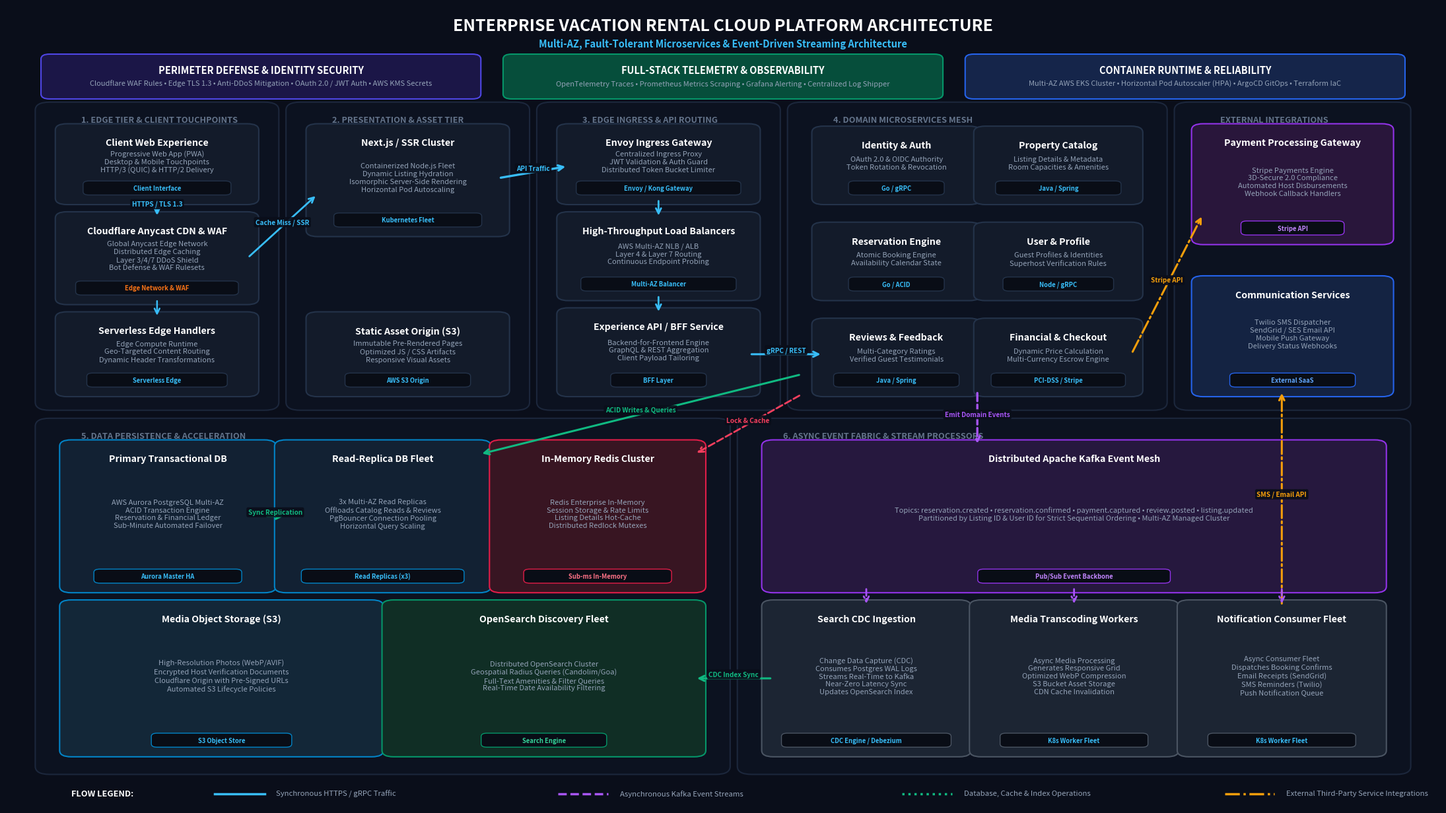

The matplotlib source for this figure:
import os
import shutil
import matplotlib.pyplot as plt
import matplotlib.patches as patches
from matplotlib.patches import FancyBboxPatch

def generate_diagram():
    os.makedirs('architecture', exist_ok=True)

    # 16:9 aspect ratio: 28 x 15.75 inches at 300 DPI = 8400 x 4725 px
    fig, ax = plt.subplots(figsize=(28, 15.75), dpi=300)
    fig.patch.set_facecolor('#0A0E1A')  # Ultra-deep obsidian slate
    ax.set_facecolor('#0A0E1A')
    ax.set_xlim(0, 100)
    ax.set_ylim(0, 100)
    ax.axis('off')

    # Color Palette - Enterprise Cloud Aesthetic
    bg_card = '#131B2A'
    border_card = '#24334A'
    text_main = '#FFFFFF'
    text_muted = '#94A3B8'
    accent_blue = '#38BDF8'      # Synchronous API / HTTP (Ice Cyan)
    accent_purple = '#A855F7'    # Event Mesh / Kafka (Amethyst)
    accent_emerald = '#10B981'   # Storage / Database R/W (Emerald)
    accent_amber = '#F59E0B'     # External Third-Party (Amber)
    accent_rose = '#F43F5E'      # Redis / Cache Lock (Rose)

    def draw_box(x, y, w, h, title="", subtitle="", color=bg_card, border=border_card, tag="", tag_color=accent_blue, radius=0.8):
        # Background card with rounded corners
        rect = FancyBboxPatch((x, y), w, h, boxstyle=f"round,pad={radius},rounding_size={radius}",
                              facecolor=color, edgecolor=border, linewidth=1.5, zorder=2)
        ax.add_patch(rect)

        # Prominent Title (Visual Hierarchy: high contrast & bold)
        if title:
            title_y = y + h - 1.6 if tag else y + h - 1.5
            ax.text(x + w / 2, title_y, title, ha='center', va='center',
                    fontsize=10.2, fontweight='bold', color=text_main, zorder=4)

        # Concise Subtitle (Architectural responsibilities, clean line spacing)
        if subtitle:
            sub_y = y + (h / 2) + (0.3 if tag else -0.3)
            ax.text(x + w / 2, sub_y, subtitle, ha='center', va='center',
                    fontsize=8.0, color=text_muted, zorder=4, linespacing=1.22)

        # Subtle Tech Pill Tag at bottom
        if tag:
            tag_w = min(w * 0.88, max(len(tag) * 0.52 + 1.6, 6.0))
            tag_rect = FancyBboxPatch((x + (w - tag_w) / 2, y + 0.6), tag_w, 1.35,
                                      boxstyle="round,pad=0.2,rounding_size=0.4",
                                      facecolor='#090D16', edgecolor=border, linewidth=1, zorder=3)
            ax.add_patch(tag_rect)
            ax.text(x + w / 2, y + 1.25, tag, ha='center', va='center',
                    fontsize=6.8, fontweight='bold', color=tag_color, zorder=4)

    def draw_banner(x, y, w, h, title="", subtitle="", color='#172554', border='#2563EB', radius=0.6):
        rect = FancyBboxPatch((x, y), w, h, boxstyle=f"round,pad={radius},rounding_size={radius}",
                              facecolor=color, edgecolor=border, linewidth=1.5, zorder=2)
        ax.add_patch(rect)
        ax.text(x + w / 2, y + h - 1.4, title, ha='center', va='center',
                fontsize=10.5, fontweight='black', color='#FFFFFF', zorder=4)
        ax.text(x + w / 2, y + 1.3, subtitle, ha='center', va='center',
                fontsize=8.0, color='#94A3B8', zorder=4)

    def draw_section(x, y, w, h, label, bg='#0C1220', border='#1C273C'):
        rect = FancyBboxPatch((x, y), w, h, boxstyle="round,pad=1.0,rounding_size=1.0",
                              facecolor=bg, edgecolor=border, linewidth=1.5, zorder=1)
        ax.add_patch(rect)
        ax.text(x + 2.2, y + h - 1.5, label.upper(), fontsize=9.2, fontweight='bold',
                color='#64748B', zorder=2)

    def draw_arrow(x1, y1, x2, y2, color=accent_blue, style='->', ls='-', lw=2.0, label=""):
        ax.annotate('', xy=(x2, y2), xytext=(x1, y1),
                    arrowprops=dict(arrowstyle=style, color=color, lw=lw, linestyle=ls,
                                   shrinkA=3, shrinkB=3, mutation_scale=14),
                    zorder=5)
        if label:
            mx, my = (x1 + x2) / 2, (y1 + y2) / 2
            ax.text(mx, my + 0.5, label, ha='center', va='center', fontsize=7.2,
                    fontweight='bold', color=color,
                    bbox=dict(boxstyle='round,pad=0.25', facecolor='#0A0E1A', edgecolor='none', alpha=0.92),
                    zorder=6)

    # ==================== 1. HEADER ====================
    ax.text(50, 97.5, "ENTERPRISE VACATION RENTAL CLOUD PLATFORM ARCHITECTURE",
            ha='center', va='center', fontsize=18, fontweight='black', color='#FFFFFF', zorder=10)
    ax.text(50, 95.3, "Multi-AZ, Fault-Tolerant Microservices & Event-Driven Streaming Architecture",
            ha='center', va='center', fontsize=10.5, fontweight='semibold', color=accent_blue, zorder=10)

    # ==================== 2. TOP CROSS-CUTTING BARS ====================
    # Security & Governance
    draw_banner(3.0, 89.0, 29.5, 4.4, title="PERIMETER DEFENSE & IDENTITY SECURITY",
                subtitle="Cloudflare WAF Rules • Edge TLS 1.3 • Anti-DDoS Mitigation • OAuth 2.0 / JWT Auth • AWS KMS Secrets",
                color='#1B1647', border='#4F46E5')

    # Observability & Monitoring
    draw_banner(35.25, 89.0, 29.5, 4.4, title="FULL-STACK TELEMETRY & OBSERVABILITY",
                subtitle="OpenTelemetry Traces • Prometheus Metrics Scraping • Grafana Alerting • Centralized Log Shipper",
                color='#064E3B', border='#059669')

    # Infrastructure & Orchestration
    draw_banner(67.5, 89.0, 29.5, 4.4, title="CONTAINER RUNTIME & RELIABILITY",
                subtitle="Multi-AZ AWS EKS Cluster • Horizontal Pod Autoscaler (HPA) • ArgoCD GitOps • Terraform IaC",
                color='#15254A', border='#2563EB')

    # ==================== 3. SECTION 1: CLIENT & EDGE (x: 3 to 18) ====================
    draw_section(3.0, 50.5, 15.0, 36.5, "1. EDGE TIER & CLIENT TOUCHPOINTS")
    draw_box(4.2, 76.0, 12.6, 8.5, "Client Web Experience",
             "Progressive Web App (PWA)\nDesktop & Mobile Touchpoints\nHTTP/3 (QUIC) & HTTP/2 Delivery",
             tag="Client Interface")

    draw_box(4.2, 63.5, 12.6, 10.0, "Cloudflare Anycast CDN & WAF",
             "Global Anycast Edge Network\nDistributed Edge Caching\nLayer 3/4/7 DDoS Shield\nBot Defense & WAF Rulesets",
             tag="Edge Network & WAF", tag_color='#F97316')

    draw_box(4.2, 52.0, 12.6, 9.0, "Serverless Edge Handlers",
             "Edge Compute Runtime\nGeo-Targeted Content Routing\nDynamic Header Transformations",
             tag="Serverless Edge")

    # ==================== 4. SECTION 2: FRONTEND TIER (x: 20.5 to 35.5) ====================
    draw_section(20.5, 50.5, 15.0, 36.5, "2. PRESENTATION & ASSET TIER")
    draw_box(21.7, 72.0, 12.6, 12.5, "Next.js / SSR Cluster",
             "Containerized Node.js Fleet\nDynamic Listing Hydration\nIsomorphic Server-Side Rendering\nHorizontal Pod Autoscaling",
             tag="Kubernetes Fleet")

    draw_box(21.7, 52.0, 12.6, 9.0, "Static Asset Origin (S3)",
             "Immutable Pre-Rendered Pages\nOptimized JS / CSS Artifacts\nResponsive Visual Assets",
             tag="AWS S3 Origin")

    # ==================== 5. SECTION 3: INGRESS & API GATEWAY (x: 38 to 53) ====================
    draw_section(38.0, 50.5, 15.0, 36.5, "3. EDGE INGRESS & API ROUTING")
    draw_box(39.2, 76.0, 12.6, 8.5, "Envoy Ingress Gateway",
             "Centralized Ingress Proxy\nJWT Validation & Auth Guard\nDistributed Token Bucket Limiter",
             tag="Envoy / Kong Gateway")

    draw_box(39.2, 64.0, 12.6, 9.5, "High-Throughput Load Balancers",
             "AWS Multi-AZ NLB / ALB\nLayer 4 & Layer 7 Routing\nContinuous Endpoint Probing",
             tag="Multi-AZ Balancer")

    draw_box(39.2, 52.0, 12.6, 9.5, "Experience API / BFF Service",
             "Backend-for-Frontend Engine\nGraphQL & REST Aggregation\nClient Payload Tailoring",
             tag="BFF Layer")

    # ==================== 6. SECTION 4: CORE MICROSERVICES (x: 55.5 to 80) ====================
    draw_section(55.5, 50.5, 24.5, 36.5, "4. DOMAIN MICROSERVICES MESH")
    # Row 1
    draw_box(57.0, 76.0, 10.2, 8.2, "Identity & Auth", "OAuth 2.0 & OIDC Authority\nToken Rotation & Revocation", tag="Go / gRPC")
    draw_box(68.3, 76.0, 10.2, 8.2, "Property Catalog", "Listing Details & Metadata\nRoom Capacities & Amenities", tag="Java / Spring")
    # Row 2
    draw_box(57.0, 64.0, 10.2, 8.2, "Reservation Engine", "Atomic Booking Engine\nAvailability Calendar State", tag="Go / ACID")
    draw_box(68.3, 64.0, 10.2, 8.2, "User & Profile", "Guest Profiles & Identities\nSuperhost Verification Rules", tag="Node / gRPC")
    # Row 3 (Payment on right to seamlessly connect to Stripe!)
    draw_box(57.0, 52.0, 10.2, 8.2, "Reviews & Feedback", "Multi-Category Ratings\nVerified Guest Testimonials", tag="Java / Spring")
    draw_box(68.3, 52.0, 10.2, 8.2, "Financial & Checkout", "Dynamic Price Calculation\nMulti-Currency Escrow Engine", tag="PCI-DSS / Stripe")

    # ==================== 7. EXTERNAL INTEGRATIONS (x: 82.5 to 97) ====================
    draw_section(82.5, 50.5, 14.5, 36.5, "EXTERNAL INTEGRATIONS")
    draw_box(83.5, 71.0, 12.5, 13.5, "Payment Processing Gateway",
             "Stripe Payments Engine\n3D-Secure 2.0 Compliance\nAutomated Host Disbursements\nWebhook Callback Handlers",
             color='#29163B', border='#9333EA', tag="Stripe API", tag_color='#C084FC')

    draw_box(83.5, 52.0, 12.5, 13.5, "Communication Services",
             "Twilio SMS Dispatcher\nSendGrid / SES Email API\nMobile Push Gateway\nDelivery Status Webhooks",
             color='#142342', border='#2563EB', tag="External SaaS", tag_color='#60A5FA')

    # ==================== 8. SECTION 5: PERSISTENCE & CACHING (x: 3 to 49.5) ====================
    draw_section(3.0, 5.0, 46.5, 42.5, "5. DATA PERSISTENCE & ACCELERATION")
    # Primary DB
    draw_box(4.5, 27.5, 13.5, 17.5, "Primary Transactional DB",
             "AWS Aurora PostgreSQL Multi-AZ\nACID Transaction Engine\nReservation & Financial Ledger\nSub-Minute Automated Failover",
             color='#122133', border='#0284C7', tag="Aurora Master HA", tag_color='#38BDF8')

    # Read Replicas
    draw_box(19.5, 27.5, 13.5, 17.5, "Read-Replica DB Fleet",
             "3x Multi-AZ Read Replicas\nOffloads Catalog Reads & Reviews\nPgBouncer Connection Pooling\nHorizontal Query Scaling",
             color='#122133', border='#0284C7', tag="Read Replicas (x3)", tag_color='#38BDF8')

    # Redis Cache
    draw_box(34.5, 27.5, 13.5, 17.5, "In-Memory Redis Cluster",
             "Redis Enterprise In-Memory\nSession Storage & Rate Limits\nListing Details Hot-Cache\nDistributed Redlock Mutexes",
             color='#381522', border='#E11D48', tag="Sub-ms In-Memory", tag_color='#FB7185')

    # Object Storage
    draw_box(4.5, 7.0, 21.0, 18.0, "Media Object Storage (S3)",
             "High-Resolution Photos (WebP/AVIF)\nEncrypted Host Verification Documents\nCloudflare Origin with Pre-Signed URLs\nAutomated S3 Lifecycle Policies",
             color='#132738', border='#0284C7', tag="S3 Object Store", tag_color='#38BDF8')

    # Search Cluster
    draw_box(27.0, 7.0, 21.0, 18.0, "OpenSearch Discovery Fleet",
             "Distributed OpenSearch Cluster\nGeospatial Radius Queries (Candolim/Goa)\nFull-Text Amenities & Filter Queries\nReal-Time Date Availability Filtering",
             color='#102E25', border='#059669', tag="Search Engine", tag_color='#34D399')

    # ==================== 9. SECTION 6: ASYNC EVENT BUS & WORKERS (x: 52 to 97) ====================
    draw_section(52.0, 5.0, 45.0, 42.5, "6. ASYNC EVENT FABRIC & STREAM PROCESSORS")

    # Kafka Event Bus
    draw_box(53.5, 27.5, 42.0, 17.5, "Distributed Apache Kafka Event Mesh",
             "Topics: reservation.created • reservation.confirmed • payment.captured • review.posted • listing.updated\nPartitioned by Listing ID & User ID for Strict Sequential Ordering • Multi-AZ Managed Cluster",
             color='#26183E', border='#9333EA', tag="Pub/Sub Event Backbone", tag_color='#C084FC')

    # Workers (Search Sync placed adjacent to OpenSearch for direct non-crossing connector)
    draw_box(53.5, 7.0, 13.0, 18.0, "Search CDC Ingestion",
             "Change Data Capture (CDC)\nConsumes Postgres WAL Logs\nStreams Real-Time to Kafka\nNear-Zero Latency Sync\nUpdates OpenSearch Index",
             color='#1C2533', border='#4B5563', tag="CDC Engine / Debezium")

    draw_box(68.0, 7.0, 13.0, 18.0, "Media Transcoding Workers",
             "Async Media Processing\nGenerates Responsive Grid\nOptimized WebP Compression\nS3 Bucket Asset Storage\nCDN Cache Invalidation",
             color='#1C2533', border='#4B5563', tag="K8s Worker Fleet")

    draw_box(82.5, 7.0, 13.0, 18.0, "Notification Consumer Fleet",
             "Async Consumer Fleet\nDispatches Booking Confirms\nEmail Receipts (SendGrid)\nSMS Reminders (Twilio)\nPush Notification Queue",
             color='#1C2533', border='#4B5563', tag="K8s Worker Fleet")

    # ==================== 10. CLEAN FLOW CONNECTORS & ARROWS ====================
    # ── 1. SYNCHRONOUS REQUEST FLOW (CYAN / BLUE) ──
    # Client -> Cloudflare CDN
    draw_arrow(10.5, 76.0, 10.5, 73.5, color=accent_blue, lw=2.4, label="HTTPS / TLS 1.3")
    # CDN -> Edge Workers
    draw_arrow(10.5, 63.5, 10.5, 61.0, color=accent_blue, lw=1.8)
    # CDN -> Frontend (cache miss)
    draw_arrow(16.8, 68.5, 21.7, 76.5, color=accent_blue, lw=2.0, label="Cache Miss / SSR")
    # Frontend -> API Gateway
    draw_arrow(34.3, 78.5, 39.2, 80.0, color=accent_blue, lw=2.4, label="API Traffic")
    # API Gateway -> Load Balancer
    draw_arrow(45.5, 76.0, 45.5, 73.5, color=accent_blue, lw=2.0)
    # Load Balancer -> BFF
    draw_arrow(45.5, 64.0, 45.5, 61.5, color=accent_blue, lw=2.0)
    # BFF -> Microservices (Clean horizontal entrance)
    draw_arrow(51.8, 56.5, 57.0, 56.5, color=accent_blue, lw=2.2, label="gRPC / REST")

    # ── 2. EXTERNAL INTEGRATIONS (AMBER / ORANGE) ──
    # Payment Service (68.3, 52.0) -> Payment Gateway (83.5, 71.0)
    draw_arrow(78.5, 56.5, 83.5, 74.0, color=accent_amber, ls='-.', lw=2.2, label="Stripe API")
    # Notification Workers (89.0, 25.0) -> Notification SaaS (89.0, 52.0)
    draw_arrow(89.0, 25.0, 89.0, 52.0, color=accent_amber, ls='-.', lw=2.2, label="SMS / Email API")

    # ── 3. ASYNCHRONOUS EVENT FLOW (VIOLET / PURPLE) ──
    # Microservices -> Kafka Event Bus (Clean vertical downward arrow)
    draw_arrow(67.75, 52.0, 67.75, 45.0, color=accent_purple, ls='--', lw=2.4, label="Emit Domain Events")
    # Kafka -> Search Sync Pipeline
    draw_arrow(60.0, 27.5, 60.0, 25.0, color=accent_purple, ls='--', lw=2.0)
    # Kafka -> Image Pipeline Workers
    draw_arrow(74.5, 27.5, 74.5, 25.0, color=accent_purple, ls='--', lw=2.0)
    # Kafka -> Notification Workers
    draw_arrow(89.0, 27.5, 89.0, 25.0, color=accent_purple, ls='--', lw=2.0)

    # ── 4. PERSISTENCE, SEARCH & CACHING FLOW (EMERALD & ROSE) ──
    # Replication: Primary -> Replicas (Clean horizontal arrow)
    draw_arrow(18.0, 36.25, 19.5, 36.25, color=accent_emerald, ls='-', lw=2.4, label="Sync Replication")

    # Microservices -> Redis Enterprise Cache (Distributed locks & session hot-cache)
    draw_arrow(55.5, 51.5, 48.0, 44.0, color=accent_rose, ls='--', lw=2.0, label="Lock & Cache")

    # Microservices -> PostgreSQL Aurora Multi-AZ Cluster (ACID writes & read offload)
    draw_arrow(55.5, 54.0, 33.0, 44.0, color=accent_emerald, ls='-', lw=2.2, label="ACID Writes & Queries")

    # Search Sync CDC -> OpenSearch (Direct clean horizontal connector across gap)
    draw_arrow(53.5, 16.0, 48.0, 16.0, color=accent_emerald, ls='-', lw=2.2, label="CDC Index Sync")

    # ==================== 11. FLOW LEGEND ====================
    legend_y = 1.6
    ax.text(4.5, legend_y, "FLOW LEGEND:", fontsize=9.2, fontweight='black', color=text_main, va='center')

    # Legend 1: Sync Request Path (Cyan)
    ax.plot([14.5, 18.0], [legend_y, legend_y], color=accent_blue, lw=2.5)
    ax.text(18.8, legend_y, "Synchronous HTTPS / gRPC Traffic", fontsize=8.2, fontweight='medium', color=text_muted, va='center')

    # Legend 2: Async Event Path (Purple)
    ax.plot([38.5, 42.0], [legend_y, legend_y], color=accent_purple, lw=2.5, ls='--')
    ax.text(42.8, legend_y, "Asynchronous Kafka Event Streams", fontsize=8.2, fontweight='medium', color=text_muted, va='center')

    # Legend 3: Database & Cache Operations (Emerald)
    ax.plot([62.5, 66.0], [legend_y, legend_y], color=accent_emerald, lw=2.5, ls=':')
    ax.text(66.8, legend_y, "Database, Cache & Index Operations", fontsize=8.2, fontweight='medium', color=text_muted, va='center')

    # Legend 4: External Third-Party APIs (Amber)
    ax.plot([85.0, 88.5], [legend_y, legend_y], color=accent_amber, lw=2.5, ls='-.')
    ax.text(89.3, legend_y, "External Third-Party Service Integrations", fontsize=8.2, fontweight='medium', color=text_muted, va='center')

    # ==================== 12. EXPORT ASSETS ====================
    png_path = 'architecture/architecture-diagram.png'
    pdf_path = 'architecture/architecture-diagram.pdf'
    svg_path = 'architecture/architecture-diagram.svg'

    print(f"Exporting 16:9 high-resolution diagram to {png_path}...")
    plt.savefig(png_path, dpi=300, bbox_inches='tight', facecolor=fig.get_facecolor(), edgecolor='none')

    print(f"Exporting vector diagram to {pdf_path}...")
    plt.savefig(pdf_path, dpi=300, bbox_inches='tight', facecolor=fig.get_facecolor(), edgecolor='none')

    print(f"Exporting vector diagram to {svg_path}...")
    plt.savefig(svg_path, bbox_inches='tight', facecolor=fig.get_facecolor(), edgecolor='none')

    # Also mirror directly to root directory for top-level review
    root_png = 'architecture-diagram.png'
    root_pdf = 'architecture-diagram.pdf'
    print(f"Mirroring updated assets to root: {root_png} and {root_pdf}...")
    shutil.copyfile(png_path, root_png)
    shutil.copyfile(pdf_path, root_pdf)

    plt.close()
    print("All architecture diagram assets generated and synchronized successfully!")

if __name__ == '__main__':
    generate_diagram()
